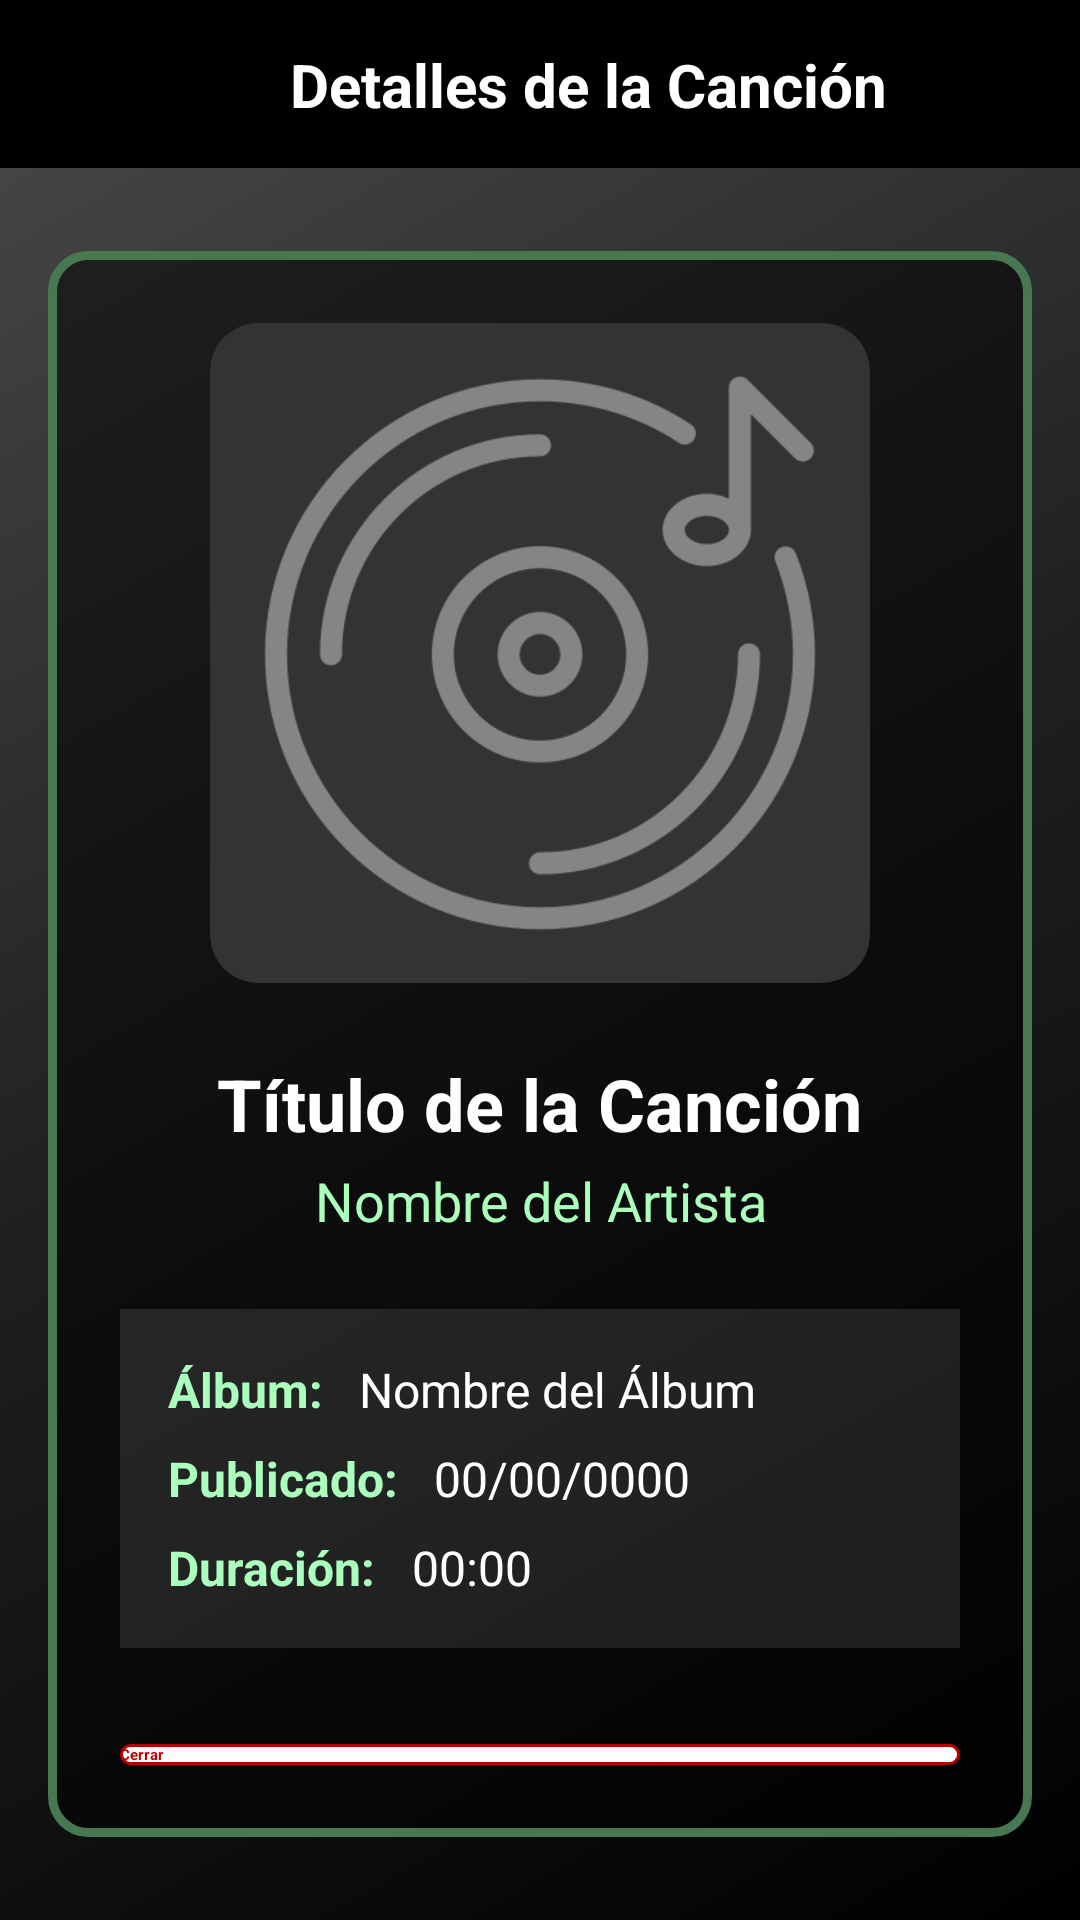

Reconstruct the res/layout file that produces this screen, plus the resources it refers to.
<!-- AndroidManifest.xml: application theme Theme.MusAPIApp -->
<!-- res/layout/activity_detalle_cancion.xml -->
<?xml version="1.0" encoding="utf-8"?>
<androidx.constraintlayout.widget.ConstraintLayout 
    xmlns:android="http://schemas.android.com/apk/res/android"
    xmlns:app="http://schemas.android.com/apk/res-auto"
    android:id="@+id/main"
    android:layout_width="match_parent"
    android:layout_height="match_parent"
    android:background="@drawable/fondo_gradiente_principal">

    <androidx.constraintlayout.widget.ConstraintLayout
        android:id="@+id/headerBar"
        android:layout_width="match_parent"
        android:layout_height="wrap_content"
        android:background="#000000"
        android:paddingVertical="12dp"
        android:paddingHorizontal="16dp"
        android:elevation="4dp"
        app:layout_constraintTop_toTopOf="parent"
        app:layout_constraintStart_toStartOf="parent"
        app:layout_constraintEnd_toEndOf="parent">

        <ImageButton
            android:id="@+id/btnVolverHeader"
            android:layout_width="32dp"
            android:layout_height="32dp"
            android:background="?attr/selectableItemBackgroundBorderless"
            android:contentDescription="Regresar"
            android:scaleType="fitCenter"
            android:src="@drawable/ic_back_black"
            app:tint="#FFFFFF"
            app:layout_constraintStart_toStartOf="parent"
            app:layout_constraintTop_toTopOf="parent"
            app:layout_constraintBottom_toBottomOf="parent" />

        <TextView
            android:layout_width="wrap_content"
            android:layout_height="wrap_content"
            android:text="Detalles de la Canción"
            android:textColor="#FFFFFF"
            android:textSize="20sp"
            android:textStyle="bold"
            app:layout_constraintStart_toEndOf="@id/btnVolverHeader"
            app:layout_constraintEnd_toEndOf="parent"
            app:layout_constraintTop_toTopOf="parent"
            app:layout_constraintBottom_toBottomOf="parent" />

    </androidx.constraintlayout.widget.ConstraintLayout>

    <ScrollView
        android:layout_width="match_parent"
        android:layout_height="0dp"
        android:fillViewport="true"
        android:padding="16dp"
        app:layout_constraintTop_toBottomOf="@id/headerBar"
        app:layout_constraintBottom_toBottomOf="parent">

        <LinearLayout
            android:layout_width="match_parent"
            android:layout_height="wrap_content"
            android:orientation="vertical"
            android:gravity="center">

            <LinearLayout
                android:layout_width="match_parent"
                android:layout_height="wrap_content"
                android:orientation="vertical"
                android:background="@drawable/fondo_info_album"
                android:padding="24dp"
                android:gravity="center_horizontal">

                <androidx.cardview.widget.CardView
                    android:layout_width="220dp"
                    android:layout_height="220dp"
                    app:cardCornerRadius="16dp"
                    app:cardElevation="0dp"
                    app:cardBackgroundColor="#333333"
                    android:layout_marginBottom="24dp">

                    <ImageView
                        android:id="@+id/imgFoto"
                        android:layout_width="match_parent"
                        android:layout_height="match_parent"
                        android:scaleType="centerCrop"
                        android:src="@drawable/ic_album" />
                </androidx.cardview.widget.CardView>

                <TextView
                    android:id="@+id/txtNombre"
                    android:layout_width="wrap_content"
                    android:layout_height="wrap_content"
                    android:text="Título de la Canción"
                    android:textColor="#FFFFFF"
                    android:textSize="24sp"
                    android:textStyle="bold"
                    android:gravity="center"
                    android:layout_marginBottom="4dp" />

                <TextView
                    android:id="@+id/txtAutor"
                    android:layout_width="wrap_content"
                    android:layout_height="wrap_content"
                    android:text="Nombre del Artista"
                    android:textColor="#ABFFBD"
                    android:textSize="18sp"
                    android:gravity="center"
                    android:layout_marginBottom="24dp" />

                <LinearLayout
                    android:layout_width="match_parent"
                    android:layout_height="wrap_content"
                    android:orientation="vertical"
                    android:background="#1AFFFFFF"
                    android:padding="16dp">

                    <LinearLayout
                        android:id="@+id/spAlbum"
                        android:layout_width="match_parent"
                        android:layout_height="wrap_content"
                        android:orientation="horizontal"
                        android:layout_marginBottom="8dp">

                        <TextView
                            android:layout_width="wrap_content"
                            android:layout_height="wrap_content"
                            android:text="Álbum: "
                            android:textColor="#ABFFBD"
                            android:textStyle="bold"
                            android:textSize="16sp"/>

                        <TextView
                            android:id="@+id/txtAlbum"
                            android:layout_width="wrap_content"
                            android:layout_height="wrap_content"
                            android:text="Nombre del Álbum"
                            android:textColor="#FFFFFF"
                            android:textSize="16sp"
                            android:layout_marginStart="8dp"/>
                    </LinearLayout>

                    <LinearLayout
                        android:layout_width="match_parent"
                        android:layout_height="wrap_content"
                        android:orientation="horizontal"
                        android:layout_marginBottom="8dp">

                        <TextView
                            android:layout_width="wrap_content"
                            android:layout_height="wrap_content"
                            android:text="Publicado: "
                            android:textColor="#ABFFBD"
                            android:textStyle="bold"
                            android:textSize="16sp"/>

                        <TextView
                            android:id="@+id/txtFecha"
                            android:layout_width="wrap_content"
                            android:layout_height="wrap_content"
                            android:text="00/00/0000"
                            android:textColor="#FFFFFF"
                            android:textSize="16sp"
                            android:layout_marginStart="8dp"/>
                    </LinearLayout>

                    <LinearLayout
                        android:layout_width="match_parent"
                        android:layout_height="wrap_content"
                        android:orientation="horizontal">

                        <TextView
                            android:layout_width="wrap_content"
                            android:layout_height="wrap_content"
                            android:text="Duración: "
                            android:textColor="#ABFFBD"
                            android:textStyle="bold"
                            android:textSize="16sp"/>

                        <TextView
                            android:id="@+id/txtDuracion"
                            android:layout_width="wrap_content"
                            android:layout_height="wrap_content"
                            android:text="00:00"
                            android:textColor="#FFFFFF"
                            android:textSize="16sp"
                            android:layout_marginStart="8dp"/>
                    </LinearLayout>

                </LinearLayout>

                <Button
                    android:id="@+id/btnCerrar"
                    android:layout_width="match_parent"
                    android:layout_height="wrap_content"
                    android:text="Cerrar"
                    android:textColor="#B80000"
                    android:textStyle="bold"
                    android:background="@drawable/fondo_boton_negativo"
                    app:backgroundTint="@null"
                    android:layout_marginTop="32dp"/>

            </LinearLayout>
        </LinearLayout>
    </ScrollView>

</androidx.constraintlayout.widget.ConstraintLayout>
<!-- resources referenced by this layout -->
<resources>
  <!-- drawable fondo_boton_negativo (drawable) -->
  <?xml version="1.0" encoding="utf-8"?>
  <shape xmlns:android="http://schemas.android.com/apk/res/android"
      android:shape="rectangle">
  
      <solid android:color="#FFFFFF" />
  
      <corners android:radius="100dp" />
  
      <stroke
          android:width="1dp"
          android:color="#B80000" />
  </shape>
  <!-- drawable fondo_gradiente_principal (drawable) -->
  <?xml version="1.0" encoding="utf-8"?>
  <shape xmlns:android="http://schemas.android.com/apk/res/android"
      android:shape="rectangle">
      <gradient
          android:startColor="#000000"
          android:centerColor="#1F1F1F"
          android:endColor="#4A4A4A"
          android:angle="135"
          android:type="linear" />
  </shape>
  <!-- drawable fondo_info_album (drawable) -->
  <?xml version="1.0" encoding="utf-8"?>
  <shape xmlns:android="http://schemas.android.com/apk/res/android"
      android:shape="rectangle">
  
      <solid android:color="#85000000" />
  
      <stroke
          android:width="3dp"
          android:color="#477852" />
  
      <corners android:radius="12dp" />
  </shape>
  <!-- drawable ic_album: png bitmap (drawable, 18893 bytes) -->
  <!-- drawable ic_back_black: png bitmap (drawable, 4720 bytes) -->
</resources>
